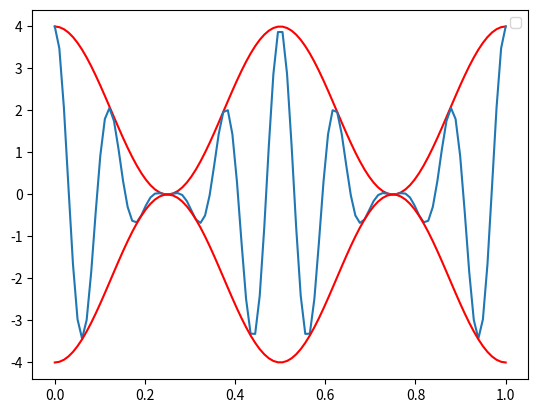

Here is the Python script that generated this plot:
#%%
import matplotlib.pyplot as plt
import matplotlib as mpl
import numpy as np

#%%
fm = 2 
t = np.linspace(0, 1, 100)
A = 2*np.cos(2*np.pi*2*t) 
# plt.plot(t,A)
# plt.show() 

#%%
C = np.cos(2*np.pi*8*t)
# plt.plot(t,C)
# plt.show() 

# %%
AM = ( A + 2 ) * C
# plt.plot(t,AM)
# plt.show() 

# %%
plt.plot(t,A + 2,color = "red",)
plt.plot(t,AM)
#plt.plot(t,C)
plt.plot(t,-(A + 2),color = "red")
plt.legend()
# %%
